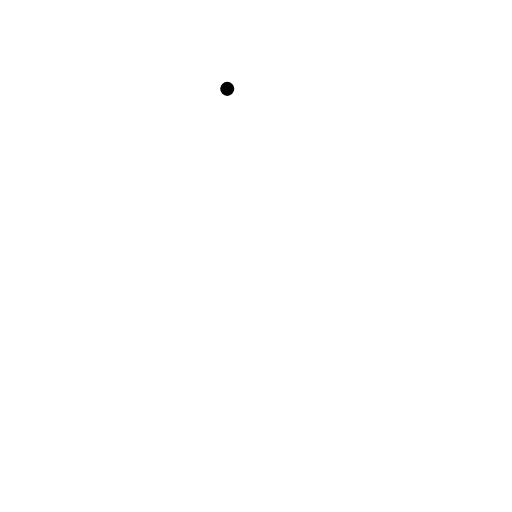
t = 0.00 s
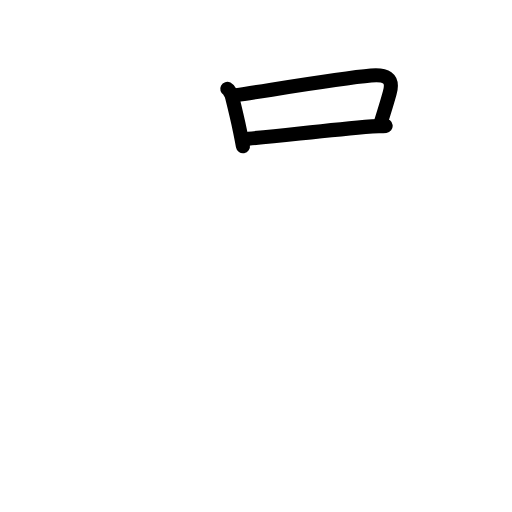
t = 2.63 s
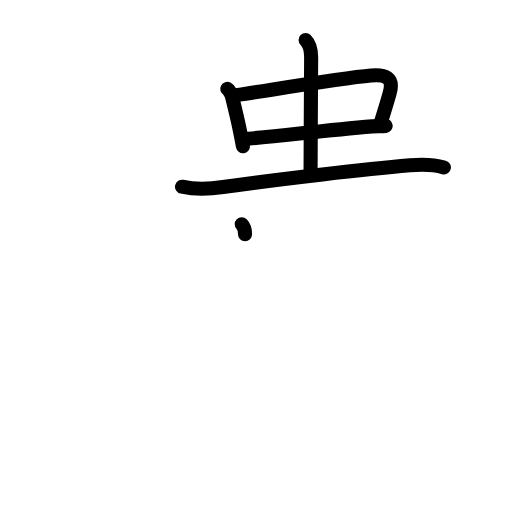
t = 5.25 s
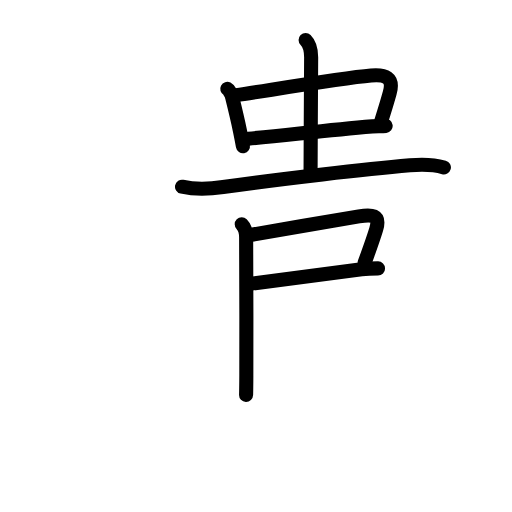
t = 7.88 s
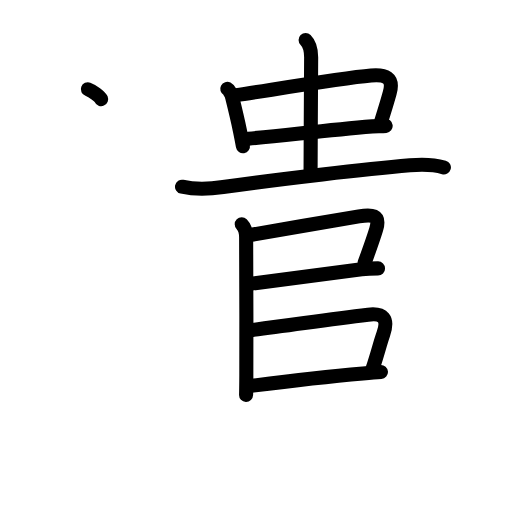
t = 10.25 s
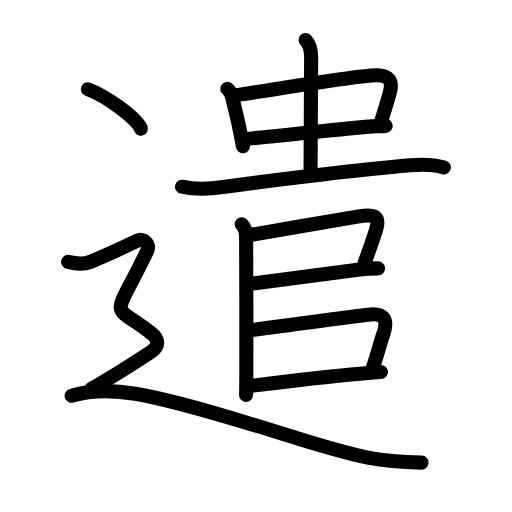
t = 13.00 s

The animated SVG that drew these frames (rendered in a browser with its animation timeline set to each time). Animation: 48 SMIL elements (animate=48); one cycle of 13.00 s.

<?xml version="1.0" encoding="UTF-8"?>
<!--
AniKanjiVG is licensed by CC-BY-SA Paul C. Sommerhoff (https://bitbucket.org/sommerhoff/anikanjivg).
AniKanjiVG uses KanjiVG which is licensed by CC-BY-SA Ulrich Apel (http://kanjivg.tagaini.net).
See also http://creativecommons.org/licenses/by-sa/3.0/
-->
<svg xmlns:kvg='http://kanjivg.tagaini.net' xmlns='http://www.w3.org/2000/svg' width='109' height='109' viewBox='0 0 109 109' style='fill:none;stroke:#000000;stroke-width:3;stroke-linecap:round;stroke-linejoin:round;' id="kvg:kanji_09063"><g id="kvg:09063" kvg:element="遣"><g id="kvg:09063-g1" kvg:phon="中+2+3+11+2+11+2"><g id="kvg:09063-g2" kvg:element="中"><g id="kvg:09063-g3" kvg:element="口"><path id="kvg:09063-s1" kvg:type="㇑" d="M48.38,18.92c0.29,0.15,0.87,1.09,0.96,1.46c0.51,2.04,1.09,4.32,1.76,7.55c0.2,0.98,0.41,2.04,0.62,3.21"><animate attributeName="d" begin="0.0s" dur="0.3333333333333333s" from="M48.38,18.92C48.38,18.92,48.38,18.92,48.38,18.92" to="M48.38,18.92c0.29,0.15,0.87,1.09,0.96,1.46" />
<animate attributeName="d" begin="0.3333333333333333s" dur="0.3333333333333333s" from="M48.38,18.92c0.29,0.15,0.87,1.09,0.96,1.46c0,0,0,0,0,0,0" to="M48.38,18.92c0.29,0.15,0.87,1.09,0.96,1.46c0.51,2.04,1.09,4.32,1.76,7.55" />
<animate attributeName="d" begin="0.6666666666666666s" dur="0.3333333333333333s" from="M48.38,18.92c0.29,0.15,0.87,1.09,0.96,1.46c0.51,2.04,1.09,4.32,1.76,7.55c0,0,0,0,0,0,0" to="M48.38,18.92c0.29,0.15,0.87,1.09,0.96,1.46c0.51,2.04,1.09,4.32,1.76,7.55c0.2,0.98,0.41,2.04,0.62,3.21" />
</path>
<path id="kvg:09063-s2" kvg:type="㇕b" d="M50.26,20.27c7.75-1.16,22.2-3.62,28.73-4.19c2.97-0.26,4.92,0.37,3.98,3.69c-0.69,2.49-1.17,3.93-1.83,6.12"><animate attributeName="d" begin="1.0s" dur="0.3333333333333333s" from="M50.26,20.27C50.26,20.27,50.26,20.27,50.26,20.27" to="M50.26,20.27c7.75-1.16,22.2-3.62,28.73-4.19" />
<animate attributeName="d" begin="1.3333333333333333s" dur="0.3333333333333333s" from="M50.26,20.27c7.75-1.16,22.2-3.62,28.73-4.19c0,0,0,0,0,0,0" to="M50.26,20.27c7.75-1.16,22.2-3.62,28.73-4.19c2.97-0.26,4.92,0.37,3.98,3.69" />
<animate attributeName="d" begin="1.6666666666666665s" dur="0.3333333333333333s" from="M50.26,20.27c7.75-1.16,22.2-3.62,28.73-4.19c2.97-0.26,4.92,0.37,3.98,3.69c0,0,0,0,0,0,0" to="M50.26,20.27c7.75-1.16,22.2-3.62,28.73-4.19c2.97-0.26,4.92,0.37,3.98,3.69c-0.69,2.49-1.17,3.93-1.83,6.12" />
<animate attributeName="d" begin="0s" dur="1.0s" from="M-100,-100" to="M-100,-100" />
</path>
<path id="kvg:09063-s3" kvg:type="㇐b" d="M52.86,29.53c8.51-0.78,16.39-1.78,26.4-2.63c1.01-0.09,1.96,0,2.84-0.1"><animate attributeName="d" begin="2.0s" dur="0.5s" from="M52.86,29.53C52.86,29.53,52.86,29.53,52.86,29.53" to="M52.86,29.53c8.51-0.78,16.39-1.78,26.4-2.63" />
<animate attributeName="d" begin="2.5s" dur="0.5s" from="M52.86,29.53c8.51-0.78,16.39-1.78,26.4-2.63c0,0,0,0,0,0,0" to="M52.86,29.53c8.51-0.78,16.39-1.78,26.4-2.63c1.01-0.09,1.96,0,2.84-0.1" />
<animate attributeName="d" begin="0s" dur="2.0s" from="M-100,-100" to="M-100,-100" />
</path>
</g>
<g id="kvg:09063-g4" kvg:element="丨"><path id="kvg:09063-s4" kvg:type="㇑a" d="M65.06,8.5c0.84,0.84,1.18,2.12,1.18,3.68c0,3.82-0.12,17.44-0.12,24.19"><animate attributeName="d" begin="3.0s" dur="0.5s" from="M65.06,8.5C65.06,8.5,65.06,8.5,65.06,8.5" to="M65.06,8.5c0.84,0.84,1.18,2.12,1.18,3.68" />
<animate attributeName="d" begin="3.5s" dur="0.5s" from="M65.06,8.5c0.84,0.84,1.18,2.12,1.18,3.68c0,0,0,0,0,0,0" to="M65.06,8.5c0.84,0.84,1.18,2.12,1.18,3.68c0,3.82-0.12,17.44-0.12,24.19" />
<animate attributeName="d" begin="0s" dur="3.0s" from="M-100,-100" to="M-100,-100" />
</path>
</g>
</g>
<path id="kvg:09063-s5" kvg:type="㇐" d="M38.75,39.75c3.38,0.75,6.2,0.45,8.75,0.08c12.21-1.78,30.88-3.87,39.77-4.64c2.36-0.2,4.95-0.2,7.23,0.45"><animate attributeName="d" begin="4.0s" dur="0.3333333333333333s" from="M38.75,39.75C38.75,39.75,38.75,39.75,38.75,39.75" to="M38.75,39.75c3.38,0.75,6.2,0.45,8.75,0.08" />
<animate attributeName="d" begin="4.333333333333333s" dur="0.3333333333333333s" from="M38.75,39.75c3.38,0.75,6.2,0.45,8.75,0.08c0,0,0,0,0,0,0" to="M38.75,39.75c3.38,0.75,6.2,0.45,8.75,0.08c12.21-1.78,30.88-3.87,39.77-4.64" />
<animate attributeName="d" begin="4.666666666666667s" dur="0.3333333333333333s" from="M38.75,39.75c3.38,0.75,6.2,0.45,8.75,0.08c12.21-1.78,30.88-3.87,39.77-4.64c0,0,0,0,0,0,0" to="M38.75,39.75c3.38,0.75,6.2,0.45,8.75,0.08c12.21-1.78,30.88-3.87,39.77-4.64c2.36-0.2,4.95-0.2,7.23,0.45" />
<animate attributeName="d" begin="0s" dur="4.0s" from="M-100,-100" to="M-100,-100" />
</path>
<path id="kvg:09063-s6" kvg:type="㇑" d="M51.46,47.74c0.71,0.71,0.94,1.68,0.94,2.82c0,0.46,0.09,20.41,0.04,29.45c-0.01,1.98-0.03,3.44-0.05,4.05"><animate attributeName="d" begin="5.0s" dur="0.3333333333333333s" from="M51.46,47.74C51.46,47.74,51.46,47.74,51.46,47.74" to="M51.46,47.74c0.71,0.71,0.94,1.68,0.94,2.82" />
<animate attributeName="d" begin="5.333333333333333s" dur="0.3333333333333333s" from="M51.46,47.74c0.71,0.71,0.94,1.68,0.94,2.82c0,0,0,0,0,0,0" to="M51.46,47.74c0.71,0.71,0.94,1.68,0.94,2.82c0,0.46,0.09,20.41,0.04,29.45" />
<animate attributeName="d" begin="5.666666666666667s" dur="0.3333333333333333s" from="M51.46,47.74c0.71,0.71,0.94,1.68,0.94,2.82c0,0.46,0.09,20.41,0.04,29.45c0,0,0,0,0,0,0" to="M51.46,47.74c0.71,0.71,0.94,1.68,0.94,2.82c0,0.46,0.09,20.41,0.04,29.45c-0.01,1.98-0.03,3.44-0.05,4.05" />
<animate attributeName="d" begin="0s" dur="5.0s" from="M-100,-100" to="M-100,-100" />
</path>
<path id="kvg:09063-s7" kvg:type="㇕b" d="M53.52,49.99c6.19-1.04,17.48-3.07,22.89-3.93c2.63-0.41,4.65-0.46,3.68,2.75c-0.7,2.31-1.09,3.31-2.46,7.12"><animate attributeName="d" begin="6.0s" dur="0.3333333333333333s" from="M53.52,49.99C53.52,49.99,53.52,49.99,53.52,49.99" to="M53.52,49.99c6.19-1.04,17.48-3.07,22.89-3.93" />
<animate attributeName="d" begin="6.333333333333333s" dur="0.3333333333333333s" from="M53.52,49.99c6.19-1.04,17.48-3.07,22.89-3.93c0,0,0,0,0,0,0" to="M53.52,49.99c6.19-1.04,17.48-3.07,22.89-3.93c2.63-0.41,4.65-0.46,3.68,2.75" />
<animate attributeName="d" begin="6.666666666666667s" dur="0.3333333333333333s" from="M53.52,49.99c6.19-1.04,17.48-3.07,22.89-3.93c2.63-0.41,4.65-0.46,3.68,2.75c0,0,0,0,0,0,0" to="M53.52,49.99c6.19-1.04,17.48-3.07,22.89-3.93c2.63-0.41,4.65-0.46,3.68,2.75c-0.7,2.31-1.09,3.31-2.46,7.12" />
<animate attributeName="d" begin="0s" dur="6.0s" from="M-100,-100" to="M-100,-100" />
</path>
<path id="kvg:09063-s8" kvg:type="㇐b" d="M53.5,60.38c9.53-1.2,17.96-2.27,23.48-3.04c1.28-0.18,2.27-0.2,3.5-0.2"><animate attributeName="d" begin="7.0s" dur="0.5s" from="M53.5,60.38C53.5,60.38,53.5,60.38,53.5,60.38" to="M53.5,60.38c9.53-1.2,17.96-2.27,23.48-3.04" />
<animate attributeName="d" begin="7.5s" dur="0.5s" from="M53.5,60.38c9.53-1.2,17.96-2.27,23.48-3.04c0,0,0,0,0,0,0" to="M53.5,60.38c9.53-1.2,17.96-2.27,23.48-3.04c1.28-0.18,2.27-0.2,3.5-0.2" />
<animate attributeName="d" begin="0s" dur="7.0s" from="M-100,-100" to="M-100,-100" />
</path>
<path id="kvg:09063-s9" kvg:type="㇕b" d="M53.73,70.24c8.17-1.01,15.27-2.11,24.64-3.25c3.23-0.39,4.38,0.83,3.23,4.13c-0.73,2.07-1.12,3.91-2.27,7.34"><animate attributeName="d" begin="8.0s" dur="0.3333333333333333s" from="M53.73,70.24C53.73,70.24,53.73,70.24,53.73,70.24" to="M53.73,70.24c8.17-1.01,15.27-2.11,24.64-3.25" />
<animate attributeName="d" begin="8.333333333333334s" dur="0.3333333333333333s" from="M53.73,70.24c8.17-1.01,15.27-2.11,24.64-3.25c0,0,0,0,0,0,0" to="M53.73,70.24c8.17-1.01,15.27-2.11,24.64-3.25c3.23-0.39,4.38,0.83,3.23,4.13" />
<animate attributeName="d" begin="8.666666666666666s" dur="0.3333333333333333s" from="M53.73,70.24c8.17-1.01,15.27-2.11,24.64-3.25c3.23-0.39,4.38,0.83,3.23,4.13c0,0,0,0,0,0,0" to="M53.73,70.24c8.17-1.01,15.27-2.11,24.64-3.25c3.23-0.39,4.38,0.83,3.23,4.13c-0.73,2.07-1.12,3.91-2.27,7.34" />
<animate attributeName="d" begin="0s" dur="8.0s" from="M-100,-100" to="M-100,-100" />
</path>
<path id="kvg:09063-s10" kvg:type="㇐b" d="M53.49,82.14C57.71,81.6,69,80.23,77.25,79.5c1.39-0.12,2.69-0.23,3.85-0.31"><animate attributeName="d" begin="9.0s" dur="0.5s" from="M53.49,82.14C53.49,82.14,53.49,82.14,53.49,82.14" to="M53.49,82.14C57.71,81.6,69,80.23,77.25,79.5" />
<animate attributeName="d" begin="9.5s" dur="0.5s" from="M53.49,82.14C57.71,81.6,69,80.23,77.25,79.5c0,0,0,0,0,0,0" to="M53.49,82.14C57.71,81.6,69,80.23,77.25,79.5c1.39-0.12,2.69-0.23,3.85-0.31" />
<animate attributeName="d" begin="0s" dur="9.0s" from="M-100,-100" to="M-100,-100" />
</path>
</g>
<g id="kvg:09063-g5" kvg:element="⻌" kvg:original="辶" kvg:position="nyo" kvg:radical="tradit"><path id="kvg:09063-s11" kvg:type="㇔" d="M18.71,19C22.69,20.48,29,25.08,30,27.38"><animate attributeName="d" begin="10.0s" dur="1.0s" from="M18.71,19C18.71,19,18.71,19,18.71,19" to="M18.71,19C22.69,20.48,29,25.08,30,27.38" />
<animate attributeName="d" begin="0s" dur="10.0s" from="M-100,-100" to="M-100,-100" />
</path>
<path id="kvg:09063-s12" kvg:type="㇋" d="M14.5,55.76c2,0.49,3.8,0.37,4.75-0.01c3.38-1.37,7.62-3.37,10-4.5c1.42-0.68,2.75,0.78,2,2.34C24,68.75,23.38,64.12,32.12,70.88c1.62,1.25,2,2.75-0.12,4.13c-1.6,1.04-9.62,6.12-12.5,7.74"><animate attributeName="d" begin="11.0s" dur="0.16666666666666666s" from="M14.5,55.76C14.5,55.76,14.5,55.76,14.5,55.76" to="M14.5,55.76c2,0.49,3.8,0.37,4.75-0.01" />
<animate attributeName="d" begin="11.166666666666666s" dur="0.16666666666666666s" from="M14.5,55.76c2,0.49,3.8,0.37,4.75-0.01c0,0,0,0,0,0,0" to="M14.5,55.76c2,0.49,3.8,0.37,4.75-0.01c3.38-1.37,7.62-3.37,10-4.5" />
<animate attributeName="d" begin="11.333333333333334s" dur="0.16666666666666666s" from="M14.5,55.76c2,0.49,3.8,0.37,4.75-0.01c3.38-1.37,7.62-3.37,10-4.5c0,0,0,0,0,0,0" to="M14.5,55.76c2,0.49,3.8,0.37,4.75-0.01c3.38-1.37,7.62-3.37,10-4.5c1.42-0.68,2.75,0.78,2,2.34" />
<animate attributeName="d" begin="11.5s" dur="0.16666666666666666s" from="M14.5,55.76c2,0.49,3.8,0.37,4.75-0.01c3.38-1.37,7.62-3.37,10-4.5c1.42-0.68,2.75,0.78,2,2.34c0,0,0,0,0,0,0" to="M14.5,55.76c2,0.49,3.8,0.37,4.75-0.01c3.38-1.37,7.62-3.37,10-4.5c1.42-0.68,2.75,0.78,2,2.34C24,68.75,23.38,64.12,32.12,70.88" />
<animate attributeName="d" begin="11.666666666666666s" dur="0.16666666666666666s" from="M14.5,55.76c2,0.49,3.8,0.37,4.75-0.01c3.38-1.37,7.62-3.37,10-4.5c1.42-0.68,2.75,0.78,2,2.34C24,68.75,23.38,64.12,32.12,70.88c0,0,0,0,0,0,0" to="M14.5,55.76c2,0.49,3.8,0.37,4.75-0.01c3.38-1.37,7.62-3.37,10-4.5c1.42-0.68,2.75,0.78,2,2.34C24,68.75,23.38,64.12,32.12,70.88c1.62,1.25,2,2.75-0.12,4.13" />
<animate attributeName="d" begin="11.833333333333334s" dur="0.16666666666666666s" from="M14.5,55.76c2,0.49,3.8,0.37,4.75-0.01c3.38-1.37,7.62-3.37,10-4.5c1.42-0.68,2.75,0.78,2,2.34C24,68.75,23.38,64.12,32.12,70.88c1.62,1.25,2,2.75-0.12,4.13c0,0,0,0,0,0,0" to="M14.5,55.76c2,0.49,3.8,0.37,4.75-0.01c3.38-1.37,7.62-3.37,10-4.5c1.42-0.68,2.75,0.78,2,2.34C24,68.75,23.38,64.12,32.12,70.88c1.62,1.25,2,2.75-0.12,4.13c-1.6,1.04-9.62,6.12-12.5,7.74" />
<animate attributeName="d" begin="0s" dur="11.0s" from="M-100,-100" to="M-100,-100" />
</path>
<path id="kvg:09063-s13" kvg:type="㇏a" d="M15.25,84.25c3.75-1.12,8.93-1.19,13.54-0.42c9.96,1.67,25.59,6.76,34.61,9.52c14.35,4.39,17.35,4.89,26.35,5.14"><animate attributeName="d" begin="12.0s" dur="0.3333333333333333s" from="M15.25,84.25C15.25,84.25,15.25,84.25,15.25,84.25" to="M15.25,84.25c3.75-1.12,8.93-1.19,13.54-0.42" />
<animate attributeName="d" begin="12.333333333333334s" dur="0.3333333333333333s" from="M15.25,84.25c3.75-1.12,8.93-1.19,13.54-0.42c0,0,0,0,0,0,0" to="M15.25,84.25c3.75-1.12,8.93-1.19,13.54-0.42c9.96,1.67,25.59,6.76,34.61,9.52" />
<animate attributeName="d" begin="12.666666666666666s" dur="0.3333333333333333s" from="M15.25,84.25c3.75-1.12,8.93-1.19,13.54-0.42c9.96,1.67,25.59,6.76,34.61,9.52c0,0,0,0,0,0,0" to="M15.25,84.25c3.75-1.12,8.93-1.19,13.54-0.42c9.96,1.67,25.59,6.76,34.61,9.52c14.35,4.39,17.35,4.89,26.35,5.14" />
<animate attributeName="d" begin="0s" dur="12.0s" from="M-100,-100" to="M-100,-100" />
</path>
</g>
</g>
</svg>
